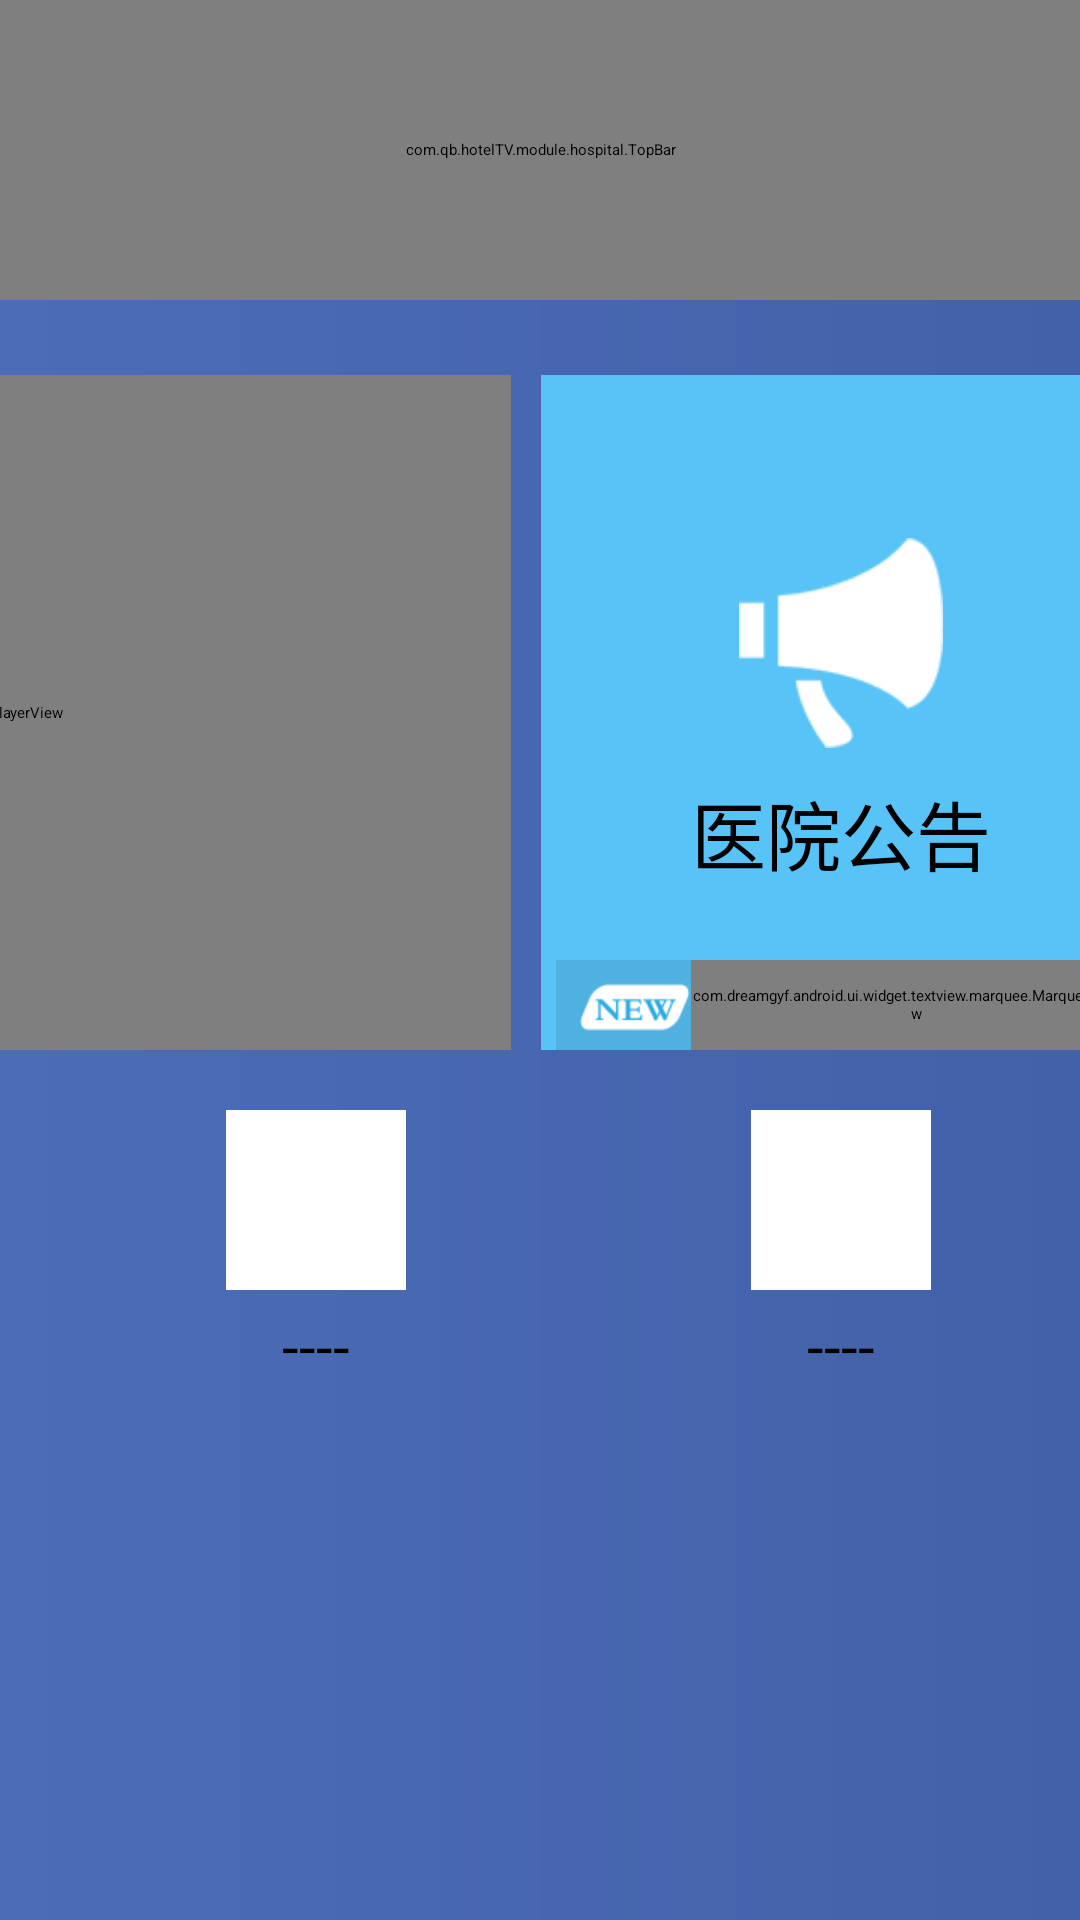

The Android layout XML behind this screen, and the referenced resources:
<!-- AndroidManifest.xml: application theme Theme.HotelTV -->
<!-- res/layout/layout_hospital.xml -->
<?xml version="1.0" encoding="utf-8"?>
<layout
    xmlns:app="http://schemas.android.com/apk/res-auto"
    xmlns:tools="http://schemas.android.com/tools"
    xmlns:android="http://schemas.android.com/apk/res/android">
    <data></data>

    <androidx.constraintlayout.widget.ConstraintLayout
        android:layout_width="match_parent"
        android:layout_height="match_parent"
        android:fitsSystemWindows="true"
        android:screenOrientation="landscape"
        tools:context=".Activity.Theme.HotelActivity"
        tools:ignore="MissingClass">


        <ImageView
            android:id="@+id/hospital_background"
            android:layout_width="match_parent"
            android:layout_height="match_parent"
            android:scaleType="fitXY"
            android:src="@drawable/app_bg" />


        <com.qb.hotelTV.module.hospital.TopBar
            android:id="@+id/hospital_top"
            android:layout_width="match_parent"
            android:layout_height="100dp"
            app:layout_constraintTop_toTopOf="parent" />






        <androidx.constraintlayout.widget.ConstraintLayout
            android:id="@+id/hospital_main_up_layout"
            android:layout_width="820dp"
            android:layout_height="225dp"
            app:layout_constraintLeft_toLeftOf="parent"
            app:layout_constraintRight_toRightOf="parent"
            app:layout_constraintTop_toBottomOf="@id/hospital_top"
            android:layout_marginTop="25dp">

            <com.google.android.exoplayer2.ui.PlayerView
                android:id="@+id/hospital_tv"
                android:layout_width="400dp"
                android:layout_height="225dp"
                android:focusable="false"
                android:nextFocusRight="@id/apk1"
                android:nextFocusUp="@null"
                android:nextFocusDown="@null"
                android:src="@drawable/tv_bg"
                android:layout_marginTop="20dp"
                android:adjustViewBounds="true"
                android:layout_marginRight="20dp"
                app:layout_constraintLeft_toLeftOf="parent"
                tools:ignore="MissingConstraints" />

            <androidx.constraintlayout.widget.ConstraintLayout
                android:id="@+id/hospital_module_0"
                android:layout_width="200dp"
                android:layout_height="225dp"
                app:layout_constraintLeft_toRightOf="@id/hospital_tv"
                android:layout_marginLeft="10dp"
                tools:ignore="MissingConstraints"
                android:background="#57c3f6"
                android:orientation="horizontal">
                
                <LinearLayout
                    android:layout_width="wrap_content"
                    android:layout_height="wrap_content"
                    android:orientation="vertical"
                    android:gravity="center"
                    app:layout_constraintTop_toTopOf="parent"
                    app:layout_constraintBottom_toBottomOf="parent"
                    app:layout_constraintLeft_toLeftOf="parent"
                    app:layout_constraintRight_toRightOf="parent"
                    android:padding="10dp">
                    <ImageView
                        android:layout_width="70dp"
                        android:layout_height="70dp"
                        android:src="@drawable/icon_gonggao"/>
                        
                    <TextView
                        android:layout_width="wrap_content"
                        android:layout_height="wrap_content"
                        android:textSize="25dp"
                        android:text="医院公告"
                        android:layout_marginTop="10dp"/>
                </LinearLayout>
                
    
                    



                <ImageView
                    android:layout_width="200dp"
                    android:layout_height="30dp"
                    app:layout_constraintBottom_toBottomOf="parent"
                    android:src="@drawable/gonggao_bg"
                    ></ImageView>
                <com.dreamgyf.android.ui.widget.textview.marquee.MarqueeTextView
                    android:id="@+id/hospital_tv_text"
                    android:layout_width="150dp"
                    android:layout_height="30dp"
                    android:text="公告"
                    android:textSize="20sp"
                    app:layout_constraintBottom_toBottomOf="parent"
                    app:layout_constraintRight_toRightOf="parent"
                    app:space="20dp"
                    app:speed="0.5"
                    tools:ignore="MissingConstraints" />
            </androidx.constraintlayout.widget.ConstraintLayout>

        </androidx.constraintlayout.widget.ConstraintLayout>





        <androidx.constraintlayout.widget.ConstraintLayout
            android:id="@+id/hospital_main_bottom_layout"
            android:layout_width="820dp"
            android:layout_height="347dp"
            app:layout_constraintTop_toBottomOf="@id/hospital_top"
            app:layout_constraintLeft_toLeftOf="parent"
            app:layout_constraintRight_toRightOf="parent"
            android:layout_marginTop="25dp"
            android:orientation="horizontal">


            <LinearLayout
                android:id="@+id/hospital_module_1"
                android:layout_width="200dp"
                android:layout_height="107dp"
                android:gravity="center"
                android:orientation="vertical"
                android:focusable="true"
                app:layout_constraintRight_toRightOf="parent"
                android:nextFocusRight="@id/hospital_module_2"
                android:nextFocusDown="@id/hospital_module_2"
                app:layout_constraintTop_toTopOf="parent">
                    <include layout="@layout/item_module_type_one"></include>

            </LinearLayout>


            <LinearLayout
                android:id="@+id/hospital_module_2"
                android:layout_width="200dp"
                android:layout_height="108dp"
                android:layout_marginTop="10dp"
                android:gravity="center"
                android:focusable="true"
                app:layout_constraintRight_toRightOf="parent"
                app:layout_constraintTop_toBottomOf="@id/hospital_module_1"
                android:nextFocusDown="@id/hospital_module_6"
                android:nextFocusRight="@id/hospital_module_3"
                android:nextFocusUp="@id/hospital_module_1"
                tools:ignore="MissingConstraints">
                    <include layout="@layout/item_module_type_one"></include>
            </LinearLayout>


            <LinearLayout
                android:id="@+id/hospital_module_3"
                android:layout_width="260dp"
                android:layout_height="112dp"
                app:layout_constraintBottom_toBottomOf="parent"
                tools:ignore="MissingConstraints"
                android:gravity="center"
                android:focusable="true"
                android:nextFocusLeft="@id/hospital_module_2"
                android:nextFocusRight="@id/hospital_module_4">
                    <include layout="@layout/item_module_type_two"/>
            </LinearLayout>


            <LinearLayout
                android:id="@+id/hospital_module_4"
                android:layout_width="130dp"
                android:layout_height="112dp"
                android:layout_marginLeft="10dp"
                app:layout_constraintBottom_toBottomOf="parent"
                app:layout_constraintLeft_toRightOf="@id/hospital_module_3"
                android:gravity="center"
                android:focusable="true"
                android:orientation="horizontal"
                android:nextFocusLeft="@id/hospital_module_3"
                android:nextFocusRight="@id/hospital_module_5">
                    <include layout="@layout/item_module_type_two"/>
            </LinearLayout>


            <LinearLayout
                android:id="@+id/hospital_module_5"
                android:layout_width="200dp"
                android:layout_height="112dp"
                android:layout_marginLeft="10dp"
                android:gravity="center"
                android:focusable="true"
                app:layout_constraintBottom_toBottomOf="parent"
                app:layout_constraintLeft_toRightOf="@id/hospital_module_4"
                android:orientation="horizontal"
                android:nextFocusLeft="@id/hospital_module_4"
                android:nextFocusRight="@id/hospital_module_6">
                    <include layout="@layout/item_module_type_two"/>
            </LinearLayout>


            <LinearLayout
                android:id="@+id/hospital_module_6"
                android:layout_width="200dp"
                android:layout_height="112dp"
                android:layout_marginLeft="10dp"
                android:gravity="center"
                android:focusable="true"
                app:layout_constraintBottom_toBottomOf="parent"
                android:nextFocusLeft="@id/hospital_module_5"
                android:nextFocusUp="@id/hospital_module_2"
                app:layout_constraintLeft_toRightOf="@id/hospital_module_5">
                    <include layout="@layout/item_module_type_two"/>
            </LinearLayout>

        </androidx.constraintlayout.widget.ConstraintLayout>















    </androidx.constraintlayout.widget.ConstraintLayout>
</layout>
<!-- res/layout/item_module_type_one.xml (included above) -->
<?xml version="1.0" encoding="utf-8"?>
<androidx.constraintlayout.widget.ConstraintLayout xmlns:android="http://schemas.android.com/apk/res/android"
    xmlns:tools="http://schemas.android.com/tools"
    android:layout_width="wrap_content"
    android:layout_height="wrap_content"
    xmlns:app="http://schemas.android.com/apk/res-auto">
    <LinearLayout
        android:layout_width="wrap_content"
        android:layout_height="wrap_content"
        android:orientation="horizontal"
        android:padding="10dp"
        android:gravity="center"
        tools:ignore="MissingConstraints">
        <ImageView
            android:id="@+id/item_img"
            android:layout_width="60dp"
            android:layout_height="60dp"
           />
        <TextView
            android:id="@+id/item_text"
            android:layout_width="wrap_content"
            android:layout_height="wrap_content"

            android:textSize="20dp"
            android:layout_marginLeft="10dp"
            tools:ignore="MissingConstraints" />
    </LinearLayout>




</androidx.constraintlayout.widget.ConstraintLayout>
<!-- res/layout/item_module_type_two.xml (included above) -->
<?xml version="1.0" encoding="utf-8"?>
<androidx.constraintlayout.widget.ConstraintLayout xmlns:android="http://schemas.android.com/apk/res/android"
    xmlns:tools="http://schemas.android.com/tools"
    android:layout_width="wrap_content"
    android:layout_height="wrap_content"
    xmlns:app="http://schemas.android.com/apk/res-auto">
    <LinearLayout
        android:layout_width="wrap_content"
        android:layout_height="wrap_content"
        android:orientation="vertical"
        android:padding="10dp"
        android:gravity="center"
        tools:ignore="MissingConstraints">
        <ImageView
            android:id="@+id/item_img"
            android:layout_width="60dp"
            android:layout_height="60dp"
            android:src="@color/white" />
        <TextView
            android:id="@+id/item_text"
            android:layout_width="wrap_content"
            android:layout_height="wrap_content"
            android:text="----"
            android:textSize="20dp"
            android:layout_marginTop="5dp"
            tools:ignore="MissingConstraints" />
    </LinearLayout>




</androidx.constraintlayout.widget.ConstraintLayout>
<!-- resources referenced by this layout -->
<resources>
  <color name="white">#FFFFFFFF</color>
  <!-- drawable app_bg (drawable) -->
  <?xml version="1.0" encoding="utf-8"?>
  <shape xmlns:android="http://schemas.android.com/apk/res/android">
  
      <gradient
          android:startColor="#4b6cb7"
          android:endColor="#4361A8"
          android:type="linear"
          android:angle="0"
          />
  </shape>
  <style name="Theme.HotelTV" parent="@style/Theme.Leanback" />
</resources>
